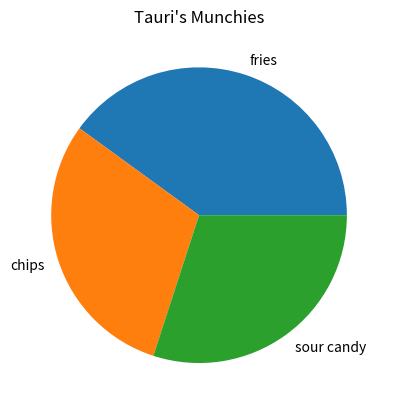

Python code for this plot:
# Import matplotlib library here
import matplotlib.pyplot as plt

# Let's rank some of our favorite snacks
snack_scores = [40, 30, 30]

slice_labels = ["fries", "chips", "sour candy"]

# Let's make a pie chart!
plt.pie(snack_scores, labels=slice_labels)

# Give your pie chart a title in the quotes
plt.title("Tauri's Munchies")

# Put the name of your file in the quotes and give it a .png extension
plt.savefig("")

